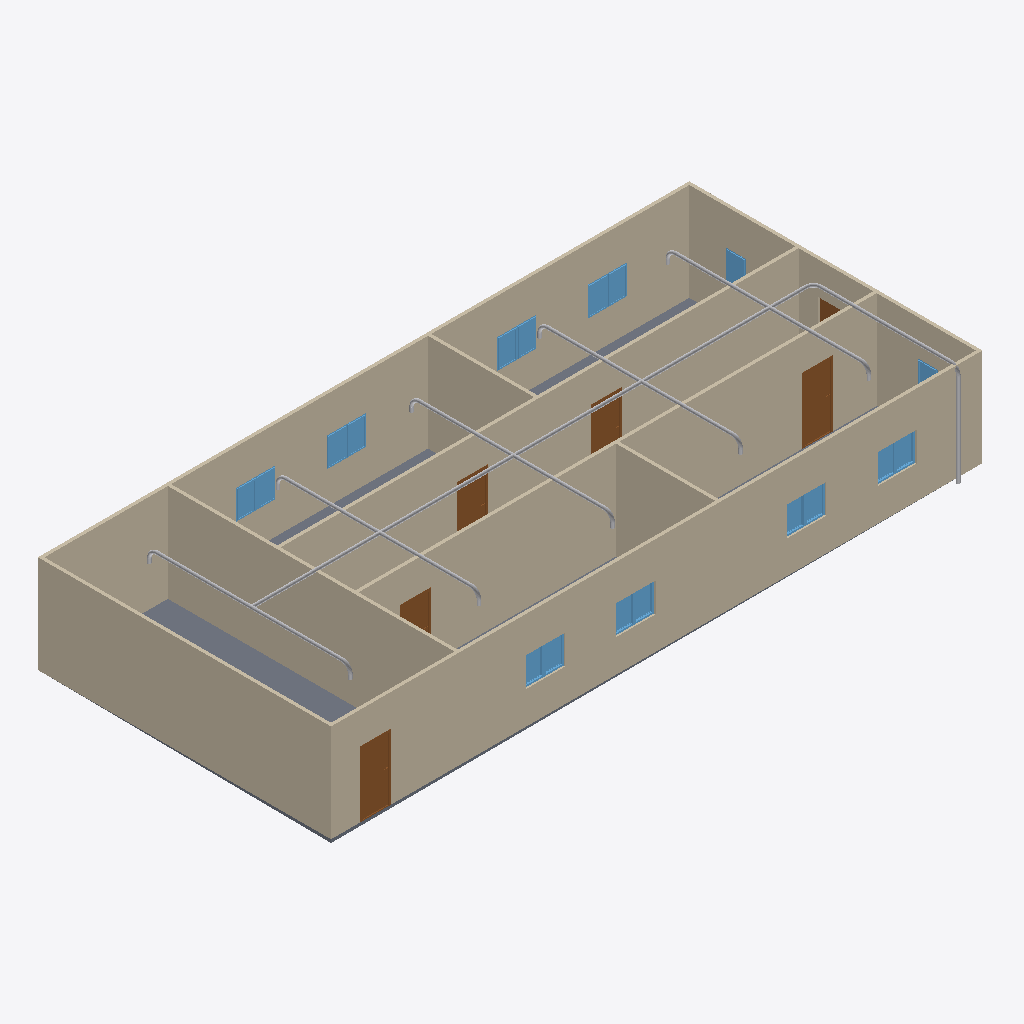
Isometric view of an IFC building model (IFC-SPF (STEP), schema IFC4, length unit metre), seen from the south-west, elements coloured by IFC class: 20 other elements (light grey), 18 windows (light blue), 9 walls (beige), 6 doors (brown), 1 slab (grey).
Extent 20.0 m × 9.1 m × 3.1 m (x, y, z). Storeys (2): GF at 0.00 m; PIPING at 3.00 m. Elements (65): 18 IfcPipeSegment, 18 IfcWindow, 13 IfcPipeFitting, 9 IfcWall, 6 IfcDoor, 1 IfcSlab.

HEADER;
FILE_DESCRIPTION(('ViewDefinition[DesignTransferView]'),'2;1');
FILE_NAME('s09-activity.ifc','2026-10-27T10:42:12+08:00',(''),(''),'IfcOpenShell 0.8.5-post1','Bonsai 0.8.5-post1','Nobody');
FILE_SCHEMA(('IFC4'));
ENDSEC;
DATA;
#1=IFCPROJECT('1l4KqzPg9APwJzTSXJnQbj',$,'My Project',$,$,$,$,(#14,#26),#9);
#31=IFCSITE('1GKO1AHKzA0wLUP9eqTgJt',$,'My Site',$,$,#54,$,$,$,$,$,$,$,$);
#37=IFCBUILDING('3iGBFCdRn6GBXfLBPvPWqx',$,'My Building',$,$,#60,$,$,$,$,$,$);
#43=IFCBUILDINGSTOREY('3DIsCg3OD5tPov22C1m$7R',$,'GF',$,$,#66,$,$,$,$);
#4681=IFCBUILDINGSTOREY('1BIHsbpHj5KPq9LAlG9xJg',$,'PIPING',$,$,#4702,$,$,$,$);
#351=IFCWALL('3RVOxJKsTCJB_V_UMUMPxa',$,'Wall',$,$,#614,#359,$,$);
#403=IFCWALL('3yv8chYx5EEwBHhGyf1Zs4',$,'Wall',$,$,#550,#409,$,$);
#2967=IFCWALL('34gaY2lWL6yvKtRVsxn2QZ',$,'Wall',$,$,#3119,#2973,$,$);
#3005=IFCWALL('21PnV9QhT59wmLG3xuH8uA',$,'Wall',$,$,#3222,#3011,$,$);
#428=IFCWALL('2lwt2gmIX6IRcOYTRzaebH',$,'Wall',$,$,#582,#434,$,$);
#780=IFCWALL('3_SMQPk8v65vHJlcsqTH9K',$,'Wall',$,$,#3750,#786,$,$);
#378=IFCWALL('3ZP57Q9Az01wBJKnOFnGN5',$,'Wall',$,$,#389,#384,$,$);
#3756=IFCSLAB('2DzY5m95PAgulGZIFyof$V',$,'Slab',$,$,#3764,#3771,$,$);
#1134=IFCWALL('3n2lYU0pn1yxw$aJ6qf9q$',$,'Wall',$,$,#1145,#1140,$,$);
#1096=IFCWALL('2GKvflePLA5wrozkuUBeOt',$,'Wall',$,$,#3755,#1102,$,$);
#4708=IFCPIPESEGMENT('1UpO8LmZ52E8DROyi6c4b7',$,'PipeSegment',$,$,#6511,#4721,$,$);
#3298=IFCDOOR('1tlpiwcpDEaf8LlTG$IjHm',$,'Door',$,$,#3346,#3306,$,2.0,0.899999976158142,$,$,$);
#3697=IFCDOOR('3vrVcDmJT8BPL3AVIX1hrx',$,'Door',$,$,#3745,#3705,$,2.0,0.899999976158142,$,$,$);
#3195=IFCDOOR('04dafkjif2QvgCizUODKqT',$,'Door',$,$,#3248,#3203,$,2.0,0.899999976158142,$,$,$);
#3249=IFCDOOR('1Dl6RoeYfAZ9vElny4Vrwc',$,'Door',$,$,#3297,#3257,$,2.0,0.899999976158142,$,$,$);
#4765=IFCPIPESEGMENT('0Db4cCfvPDjOG_$qWTa5Th',$,'PipeSegment',$,$,#7220,#4776,$,$);
#5396=IFCPIPESEGMENT('2lFGT7rtn8PAGHZnm$BGRs',$,'PipeSegment',$,$,#5625,#5434,$,$);
#6094=IFCPIPESEGMENT('1m9Uxivgf2dgNjQeK86sz9',$,'PipeSegment',$,$,#6327,#6128,$,$);
#5910=IFCPIPESEGMENT('0CHDgj$_TBsh86bq1AVFcm',$,'PipeSegment',$,$,#6093,#5944,$,$);
#5626=IFCPIPESEGMENT('0Y2$6HdEf4RuikGk73pvYx',$,'PipeSegment',$,$,#7189,#5660,$,$);
#3146=IFCDOOR('3JFyveaxzFQPuadvnfgsSt',$,'Door',$,$,#3194,#3154,$,2.0,0.899999976158142,$,$,$);
#2151=IFCWINDOW('21BZjpQl56nhEUZTnLzwPa',$,'Window',$,$,#3882,#2159,$,0.899999976158142,0.600000023841858,$,$,$);
#3817=IFCWINDOW('3UDGGRCMf0eQ7KzP346i3s',$,'Window',$,$,#3915,#3830,$,0.899999976158142,0.600000023841858,$,$,$);
#3883=IFCWINDOW('2mB7yZBr94jO1u6ABHNNfi',$,'Window',$,$,#4070,#3896,$,0.899999976158142,0.600000023841858,$,$,$);
#2004=IFCWINDOW('084R0U5ZfENxzAMcY953dJ',$,'Window.004',$,$,#3816,#2012,$,0.899999976158142,0.600000023841858,$,$,$);
#6348=IFCPIPESEGMENT('1DlMfo75rBjQqBlMwz9T48',$,'PipeSegment',$,$,#6782,#6382,$,$);
#2053=IFCWINDOW('1lCgtbxvrCOvIN6Ovq7cxG',$,'Window.005',$,$,#3849,#2061,$,0.899999976158142,0.600000023841858,$,$,$);
#2102=IFCWINDOW('0qxhXdS692oQ02IovPWZze',$,'Window',$,$,#3783,#2110,$,0.899999976158142,0.600000023841858,$,$,$);
#3784=IFCWINDOW('2kdy0$N1j6xfArLPHO8iXV',$,'Window',$,$,#4037,#3797,$,0.899999976158142,0.600000023841858,$,$,$);
#3850=IFCWINDOW('1KZ0hswEv8Y85I45LIbeO6',$,'Window',$,$,#3948,#3863,$,0.899999976158142,0.600000023841858,$,$,$);
#3916=IFCWINDOW('1nF5DO2Y576f2os198Pa$w',$,'Window',$,$,#4645,#3929,$,0.899999976158142,0.600000023841858,$,$,$);
#3977=IFCWINDOW('1JxQqa9lv44uh6X6C$pCvy',$,'Window',$,$,#4655,#3990,$,0.899999976158142,0.600000023841858,$,$,$);
#4038=IFCWINDOW('1obno6aB1AigQsvSLt216m',$,'Window',$,$,#4665,#4051,$,0.899999976158142,0.600000023841858,$,$,$);
#4099=IFCWINDOW('1yXKuc77T6oP9xC6_Jh3oj',$,'Window',$,$,#4675,#4112,$,0.899999976158142,0.600000023841858,$,$,$);
#3949=IFCWINDOW('3ddlSYz898$ALTUEe0w5c8',$,'Window',$,$,#4650,#3962,$,0.899999976158142,0.600000023841858,$,$,$);
#4005=IFCWINDOW('2F2lpL1MnEbAkUO3AIcg9R',$,'Window',$,$,#4660,#4018,$,0.899999976158142,0.600000023841858,$,$,$);
#4071=IFCWINDOW('1Hl6gL3W1568yxKT79J40N',$,'Window',$,$,#4670,#4084,$,0.899999976158142,0.600000023841858,$,$,$);
#4127=IFCWINDOW('2f0bNBagzA_wQuoMl8pSVU',$,'Window',$,$,#4680,#4140,$,0.899999976158142,0.600000023841858,$,$,$);
#1955=IFCWINDOW('1utAfJULv92AmQJknECKPH',$,'Window',$,$,#2003,#1963,$,0.899999976158142,0.600000023841858,$,$,$);
#6589=IFCPIPESEGMENT('3lHIGySPL6sxsEUDLamr1m',$,'PipeSegment',$,$,#6762,#6623,$,$);
#1857=IFCWINDOW('2BTH616_b9fQyeVZq8gPsk',$,'Window',$,$,#1905,#1865,$,0.899999976158142,0.600000023841858,$,$,$);
#3043=IFCDOOR('1PxF51vafDKgnDVQUrfJzG',$,'Door',$,$,#3091,#3051,$,2.0,0.899999976158142,$,$,$);
#5138=IFCPIPEFITTING('1TwCrc7hP4qheSyHgoz2KL',$,'PipeFitting',$,$,#7210,#5147,$,$);
#5726=IFCPIPEFITTING('1tD$vRSt15$Aj6A9uNFvO9',$,'PipeFitting',$,$,#6051,#5762,$,$);
#6052=IFCPIPEFITTING('3zR1tLV3HBNOyJCRqnQ3w9',$,'PipeFitting',$,$,#6235,#6088,$,$);
#6236=IFCPIPEFITTING('1V2wm5N5X1z8q8Kj$zWo5o',$,'PipeFitting',$,$,#6342,#6272,$,$);
#5445=IFCPIPEFITTING('1C$Ai_XjXDuvKRjkdDGcFk',$,'PipeFitting',$,$,#5725,#5485,$,$);
#6804=IFCPIPEFITTING('3p3yKVZG11qAsYuOgmlzhs',$,'PipeFitting',$,$,#6835,#6812,$,$);
#6533=IFCPIPEFITTING('0YVAotM1n1rPR10aT2xFqy',$,'PipeFitting',$,$,#6564,#6541,$,$);
#5818=IFCPIPEFITTING('3hocx1v1vF6Ap6gE9QIomv',$,'PipeFitting',$,$,#5959,#5854,$,$);
#5360=IFCPIPEFITTING('0ldE2Pa2zA$fS2gRXpEAxv',$,'PipeFitting',$,$,#7215,#5368,$,$);
#5960=IFCPIPEFITTING('0Ob143OvHBDwKonTxXz1_J',$,'PipeFitting',$,$,#6143,#5996,$,$);
#6144=IFCPIPEFITTING('0LecREkUPD_vpIeFMb8OOS',$,'PipeFitting',$,$,#6332,#6180,$,$);
#5486=IFCPIPEFITTING('3R1GKttGH7$fkp$yyJ_Wrx',$,'PipeFitting',$,$,#5817,#5526,$,$);
ENDSEC;
